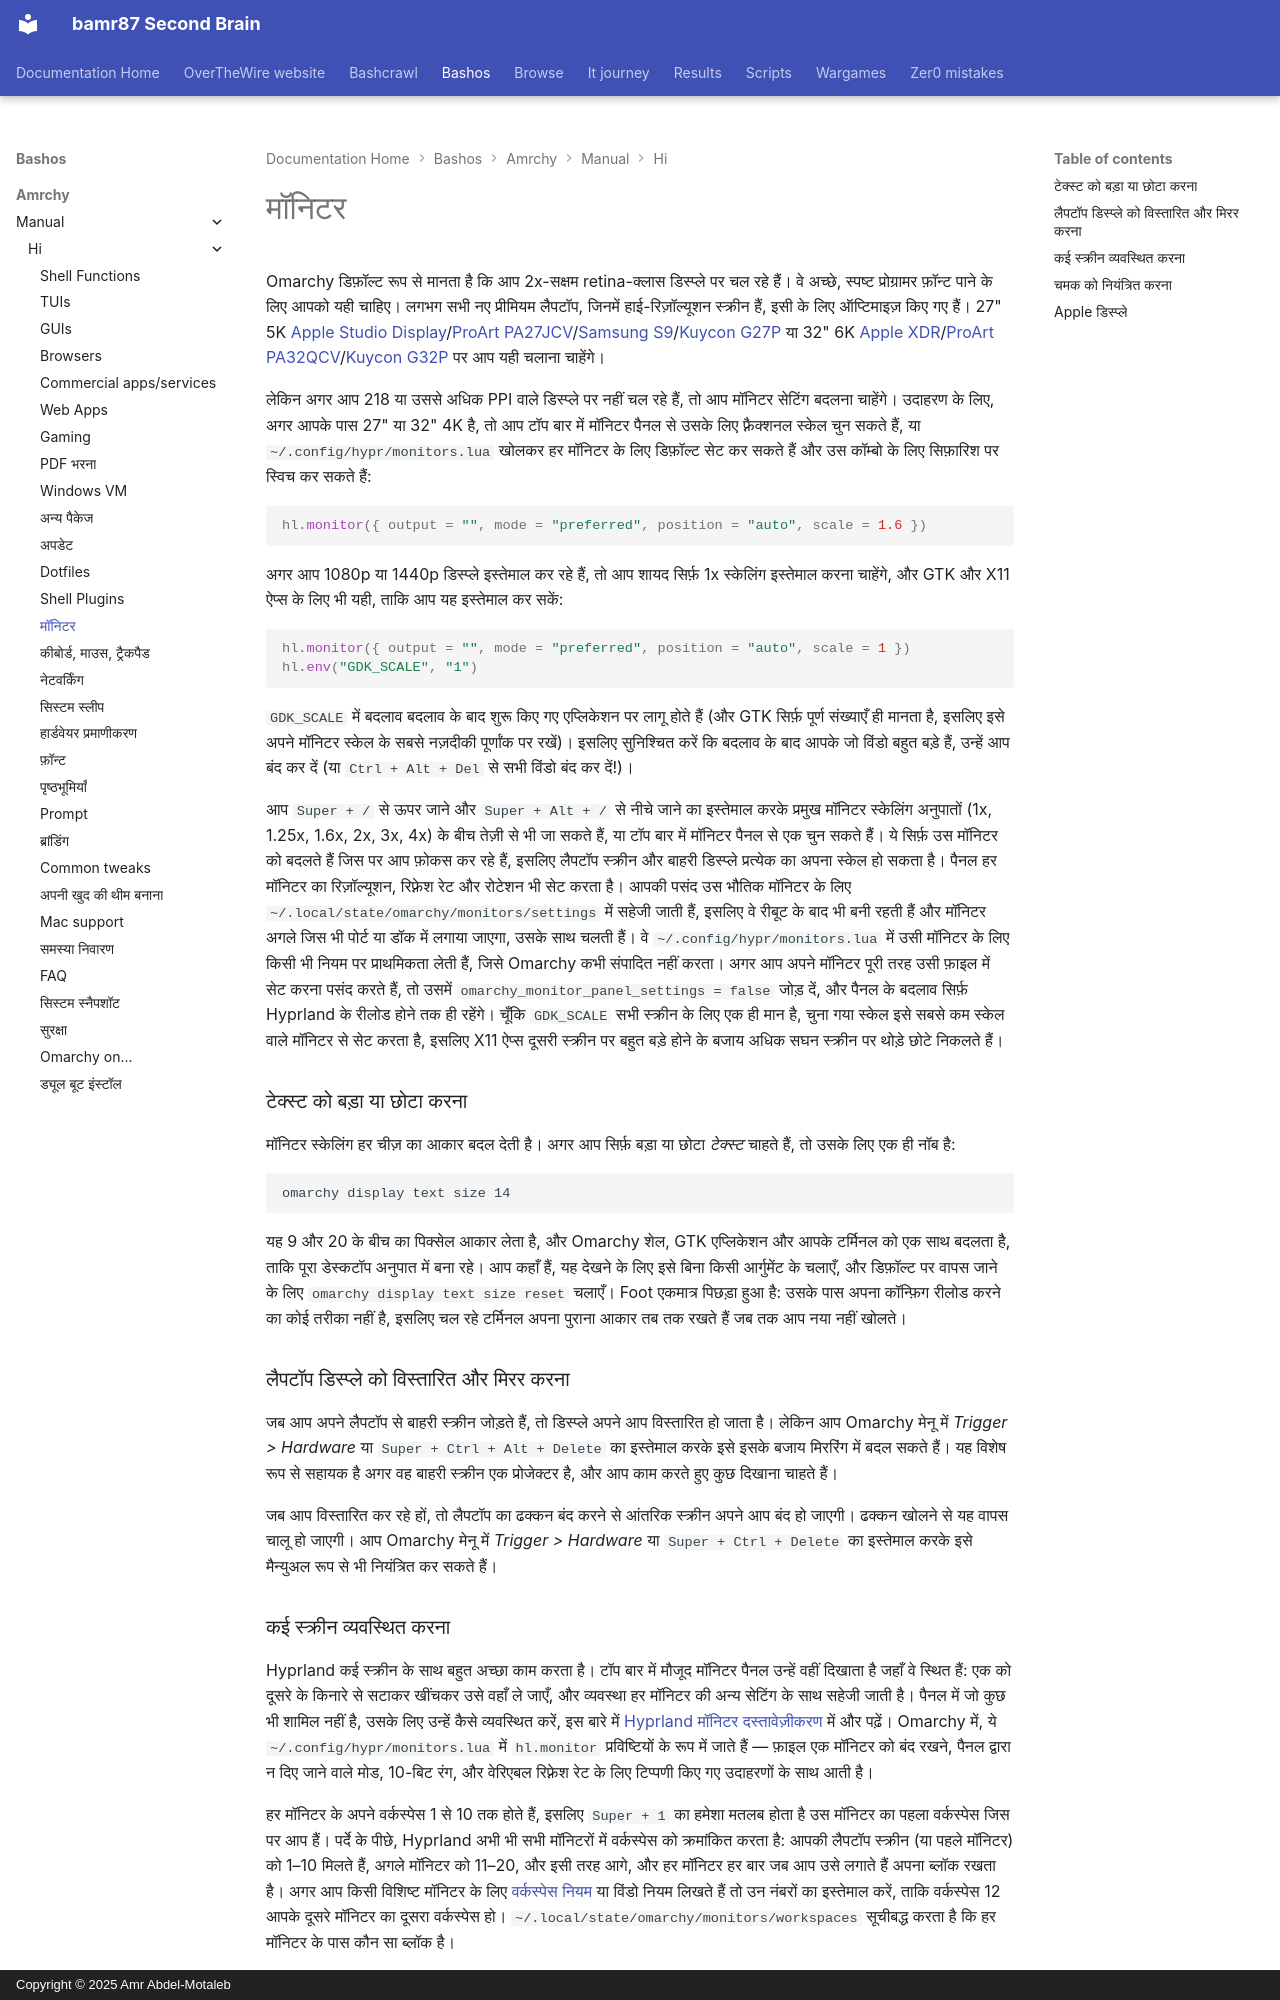

repository: bamr87/README · page: bashos/amrchy/manual/hi/33-monitors/index.html · generator: mkdocs · copyright: Copyright © 2025 Amr Abdel-Motaleb

---
source_file: amrchy/manual/hi/33-monitors.md
source_repo: bamr87/bashos
source_url: https://github.com/bamr87/bashos/blob/main/amrchy/manual/hi/33-monitors.md
title: मॉनिटर
---
# मॉनिटर

Omarchy डिफ़ॉल्ट रूप से मानता है कि आप 2x-सक्षम retina-क्लास डिस्प्ले पर चल रहे हैं। वे अच्छे, स्पष्ट प्रोग्रामर फ़ॉन्ट पाने के लिए आपको यही चाहिए। लगभग सभी नए प्रीमियम लैपटॉप, जिनमें हाई-रिज़ॉल्यूशन स्क्रीन हैं, इसी के लिए ऑप्टिमाइज़ किए गए हैं। 27" 5K [Apple Studio Display](https://www.apple.com/studio-display/)/[ProArt PA27JCV](https://www.asus.com/us/displays-desktops/monitors/proart/proart-display-5k-pa27jcv/)/[Samsung S9](https://www.samsung.com/us/computing/monitors/5k/27-viewfinity-s9-5k-monitor-with-thunderbolt-4-matte-display-and-smart-features-ls27c900panxza/)/[Kuycon G27P](https://kuycon.us/monitors/G27P/) या 32" 6K [Apple XDR](https://www.apple.com/pro-display-xdr/)/[ProArt PA32QCV](https://www.asus.com/displays-desktops/monitors/proart/proart-display-6k-pa32qcv/)/[Kuycon G32P](https://kuycon.us/monitors/G32P/) पर आप यही चलाना चाहेंगे।

लेकिन अगर आप 218 या उससे अधिक PPI वाले डिस्प्ले पर नहीं चल रहे हैं, तो आप मॉनिटर सेटिंग बदलना चाहेंगे। उदाहरण के लिए, अगर आपके पास 27" या 32" 4K है, तो आप टॉप बार में मॉनिटर पैनल से उसके लिए फ़्रैक्शनल स्केल चुन सकते हैं, या `~/.config/hypr/monitors.lua` खोलकर हर मॉनिटर के लिए डिफ़ॉल्ट सेट कर सकते हैं और उस कॉम्बो के लिए सिफ़ारिश पर स्विच कर सकते हैं:

```lua
hl.monitor({ output = "", mode = "preferred", position = "auto", scale = 1.6 })
```

अगर आप 1080p या 1440p डिस्प्ले इस्तेमाल कर रहे हैं, तो आप शायद सिर्फ़ 1x स्केलिंग इस्तेमाल करना चाहेंगे, और GTK और X11 ऐप्स के लिए भी यही, ताकि आप यह इस्तेमाल कर सकें:

```lua
hl.monitor({ output = "", mode = "preferred", position = "auto", scale = 1 })
hl.env("GDK_SCALE", "1")
```

`GDK_SCALE` में बदलाव बदलाव के बाद शुरू किए गए एप्लिकेशन पर लागू होते हैं (और GTK सिर्फ़ पूर्ण संख्याएँ ही मानता है, इसलिए इसे अपने मॉनिटर स्केल के सबसे नज़दीकी पूर्णांक पर रखें)। इसलिए सुनिश्चित करें कि बदलाव के बाद आपके जो विंडो बहुत बड़े हैं, उन्हें आप बंद कर दें (या `Ctrl + Alt + Del` से सभी विंडो बंद कर दें!)।

आप `Super + /` से ऊपर जाने और `Super + Alt + /` से नीचे जाने का इस्तेमाल करके प्रमुख मॉनिटर स्केलिंग अनुपातों (1x, 1.25x, 1.6x, 2x, 3x, 4x) के बीच तेज़ी से भी जा सकते हैं, या टॉप बार में मॉनिटर पैनल से एक चुन सकते हैं। ये सिर्फ़ उस मॉनिटर को बदलते हैं जिस पर आप फ़ोकस कर रहे हैं, इसलिए लैपटॉप स्क्रीन और बाहरी डिस्प्ले प्रत्येक का अपना स्केल हो सकता है। पैनल हर मॉनिटर का रिज़ॉल्यूशन, रिफ़्रेश रेट और रोटेशन भी सेट करता है। आपकी पसंद उस भौतिक मॉनिटर के लिए `~/.local/state/omarchy/monitors/settings` में सहेजी जाती हैं, इसलिए वे रीबूट के बाद भी बनी रहती हैं और मॉनिटर अगले जिस भी पोर्ट या डॉक में लगाया जाएगा, उसके साथ चलती हैं। वे `~/.config/hypr/monitors.lua` में उसी मॉनिटर के लिए किसी भी नियम पर प्राथमिकता लेती हैं, जिसे Omarchy कभी संपादित नहीं करता। अगर आप अपने मॉनिटर पूरी तरह उसी फ़ाइल में सेट करना पसंद करते हैं, तो उसमें `omarchy_monitor_panel_settings = false` जोड़ दें, और पैनल के बदलाव सिर्फ़ Hyprland के रीलोड होने तक ही रहेंगे। चूँकि `GDK_SCALE` सभी स्क्रीन के लिए एक ही मान है, चुना गया स्केल इसे सबसे कम स्केल वाले मॉनिटर से सेट करता है, इसलिए X11 ऐप्स दूसरी स्क्रीन पर बहुत बड़े होने के बजाय अधिक सघन स्क्रीन पर थोड़े छोटे निकलते हैं।

### टेक्स्ट को बड़ा या छोटा करना

मॉनिटर स्केलिंग हर चीज़ का आकार बदल देती है। अगर आप सिर्फ़ बड़ा या छोटा _टेक्स्ट_ चाहते हैं, तो उसके लिए एक ही नॉब है:

```
omarchy display text size 14
```

यह 9 और 20 के बीच का पिक्सेल आकार लेता है, और Omarchy शेल, GTK एप्लिकेशन और आपके टर्मिनल को एक साथ बदलता है, ताकि पूरा डेस्कटॉप अनुपात में बना रहे। आप कहाँ हैं, यह देखने के लिए इसे बिना किसी आर्गुमेंट के चलाएँ, और डिफ़ॉल्ट पर वापस जाने के लिए `omarchy display text size reset` चलाएँ। Foot एकमात्र पिछड़ा हुआ है: उसके पास अपना कॉन्फ़िग रीलोड करने का कोई तरीका नहीं है, इसलिए चल रहे टर्मिनल अपना पुराना आकार तब तक रखते हैं जब तक आप नया नहीं खोलते।

### लैपटॉप डिस्प्ले को विस्तारित और मिरर करना

जब आप अपने लैपटॉप से बाहरी स्क्रीन जोड़ते हैं, तो डिस्प्ले अपने आप विस्तारित हो जाता है। लेकिन आप Omarchy मेनू में _Trigger > Hardware_ या `Super + Ctrl + Alt + Delete` का इस्तेमाल करके इसे इसके बजाय मिररिंग में बदल सकते हैं। यह विशेष रूप से सहायक है अगर वह बाहरी स्क्रीन एक प्रोजेक्टर है, और आप काम करते हुए कुछ दिखाना चाहते हैं।

जब आप विस्तारित कर रहे हों, तो लैपटॉप का ढक्कन बंद करने से आंतरिक स्क्रीन अपने आप बंद हो जाएगी। ढक्कन खोलने से यह वापस चालू हो जाएगी। आप Omarchy मेनू में _Trigger > Hardware_ या `Super + Ctrl + Delete` का इस्तेमाल करके इसे मैन्युअल रूप से भी नियंत्रित कर सकते हैं।
